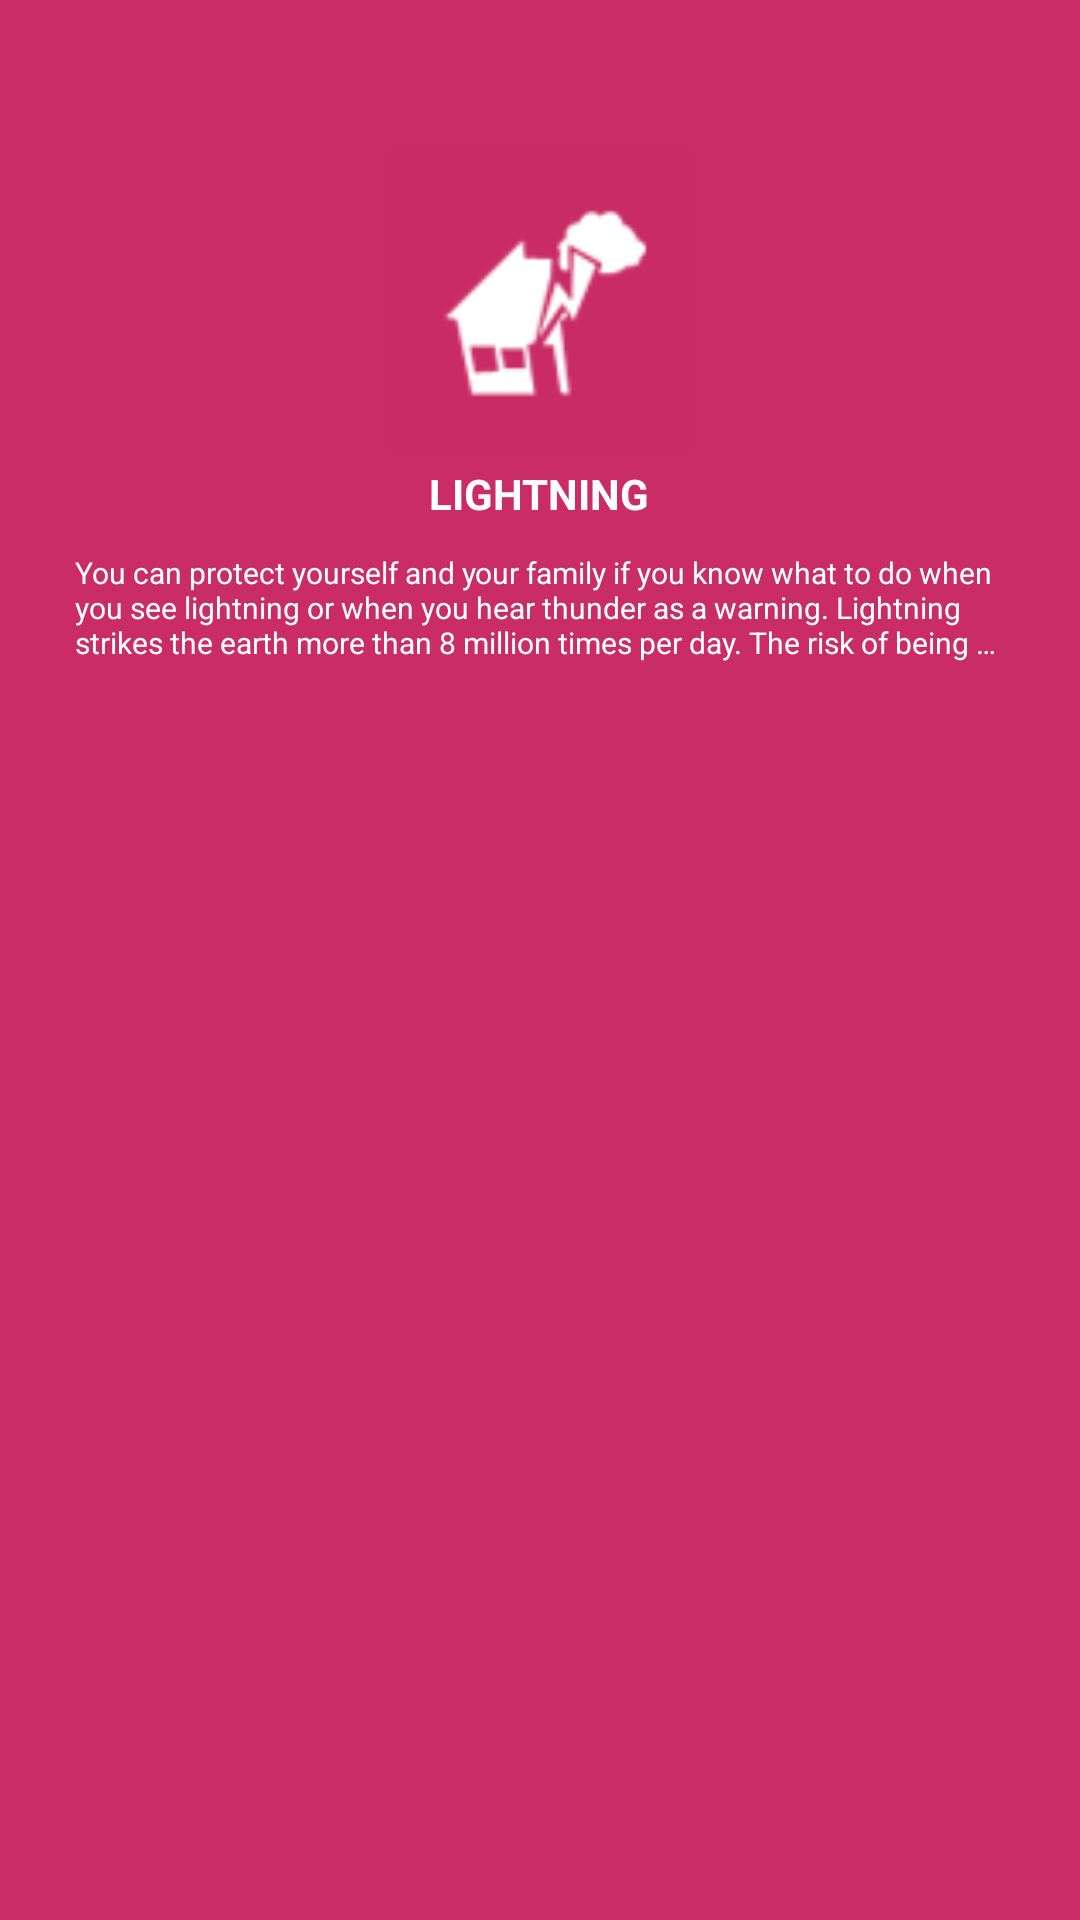

Produce the Android XML layout that renders to this screen, including the resource entries it uses.
<!-- AndroidManifest.xml: application theme AppTheme -->
<!-- res/layout/menu_lightning.xml -->
<?xml version="1.0" encoding="utf-8"?>
<LinearLayout xmlns:android="http://schemas.android.com/apk/res/android"
    android:id="@+id/menu_earthquake"
    android:layout_width="wrap_content"
    android:layout_height="wrap_content"
    android:layout_margin="10dp"
    android:background="#ca2d64"
    android:clickable="true"
    android:onClick="openLightning"
    android:orientation="vertical"
    android:padding="20dp">

    <ImageView
        android:layout_width="100dp"
        android:layout_height="100dp"
        android:layout_gravity="center"
        android:layout_marginTop="30dp"
        android:src="@drawable/ic_menu_lightning_square" />

    <TextView
        android:layout_width="wrap_content"
        android:layout_height="wrap_content"
        android:layout_gravity="center"
        android:layout_margin="5dp"
        android:text="lightning"
        android:textAllCaps="true"
        android:textAppearance="?android:attr/textAppearanceSmall"
        android:textColor="@color/cardview_light_background"
        android:textStyle="bold" />

    <TextView
        android:layout_width="wrap_content"
        android:layout_height="wrap_content"
        android:layout_gravity="center"
        android:layout_margin="5dp"
        android:ellipsize="end"
        android:maxLines="3"
        android:text="@string/lightning_menu_text"
        android:textColor="@color/cardview_light_background"
        android:textSize="10sp" />

</LinearLayout>
<!-- resources referenced by this layout -->
<resources>
  <!-- drawable ic_menu_lightning_square: png bitmap (drawable-nodpi, 5393 bytes) -->
  <string name="lightning_menu_text">You can protect yourself and your family if you know what to do when you see lightning or when you hear thunder as a warning. Lightning strikes the earth more than 8 million times per day. The risk of being struck is low but the consequences of lightning strike injuries are serious.</string>
  <style name="AppTheme" parent="Theme.AppCompat.Light.DarkActionBar">
          
          <item name="colorPrimary">@color/colorPrimary</item>
          <item name="colorPrimaryDark">@color/colorPrimaryDark</item>
          <item name="colorAccent">@color/colorAccent</item>
      </style>
  <color name="colorPrimary">#4CAF50</color>
  <color name="colorPrimaryDark">#388E3C</color>
  <color name="colorAccent">#B71C1C</color>
</resources>
